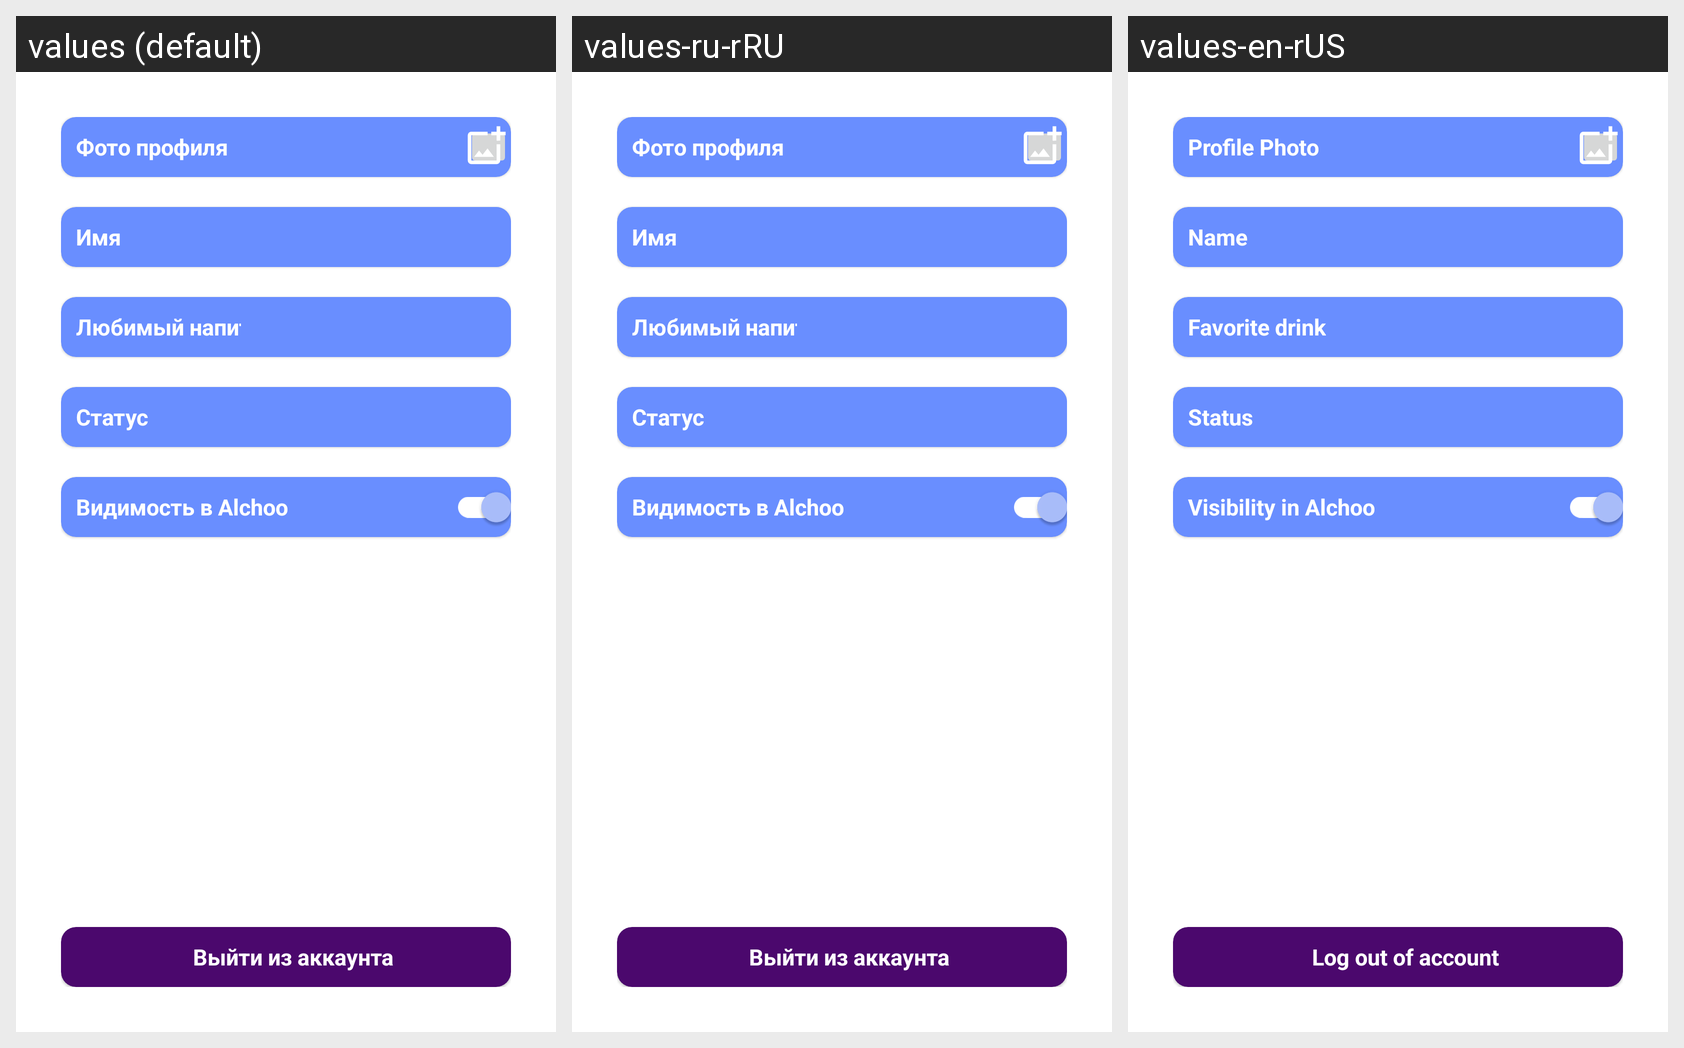

The Android screen above is rendered under several locales of the same app. Produce the string resources it draws, with the default and per-locale values.
Android screen res/layout/profile_settings.xml rendered under 3 locales, left to right: values (default), values-ru-rRU, values-en-rUS. Device: Nexus 5 (rendered at 1080×1920; each locale shown at half size, 540×960, under a caption strip naming it); theme Theme.MyApp.
Strings drawn on this screen, with the default value and each locale's value (text and hints the layout hard-codes, and strings that could not be matched under every locale, appear in the picture but are not listed):

settings_profile_photo
  values: Фото профиля
  values-ru-rRU: Фото профиля
  values-en-rUS: Profile Photo

settings_profile_name
  values: Имя
  values-ru-rRU: Имя
  values-en-rUS: Name

settings_favorite_drink
  values: Любимый напиток
  values-ru-rRU: Любимый напиток
  values-en-rUS: Favorite drink

settings_status
  values: Статус
  values-ru-rRU: Статус
  values-en-rUS: Status

settings_alchoo
  values: Видимость в Alchoo
  values-ru-rRU: Видимость в Alchoo
  values-en-rUS: Visibility in Alchoo

log_out_account
  values: Выйти из аккаунта
  values-ru-rRU: Выйти из аккаунта
  values-en-rUS: Log out of account
